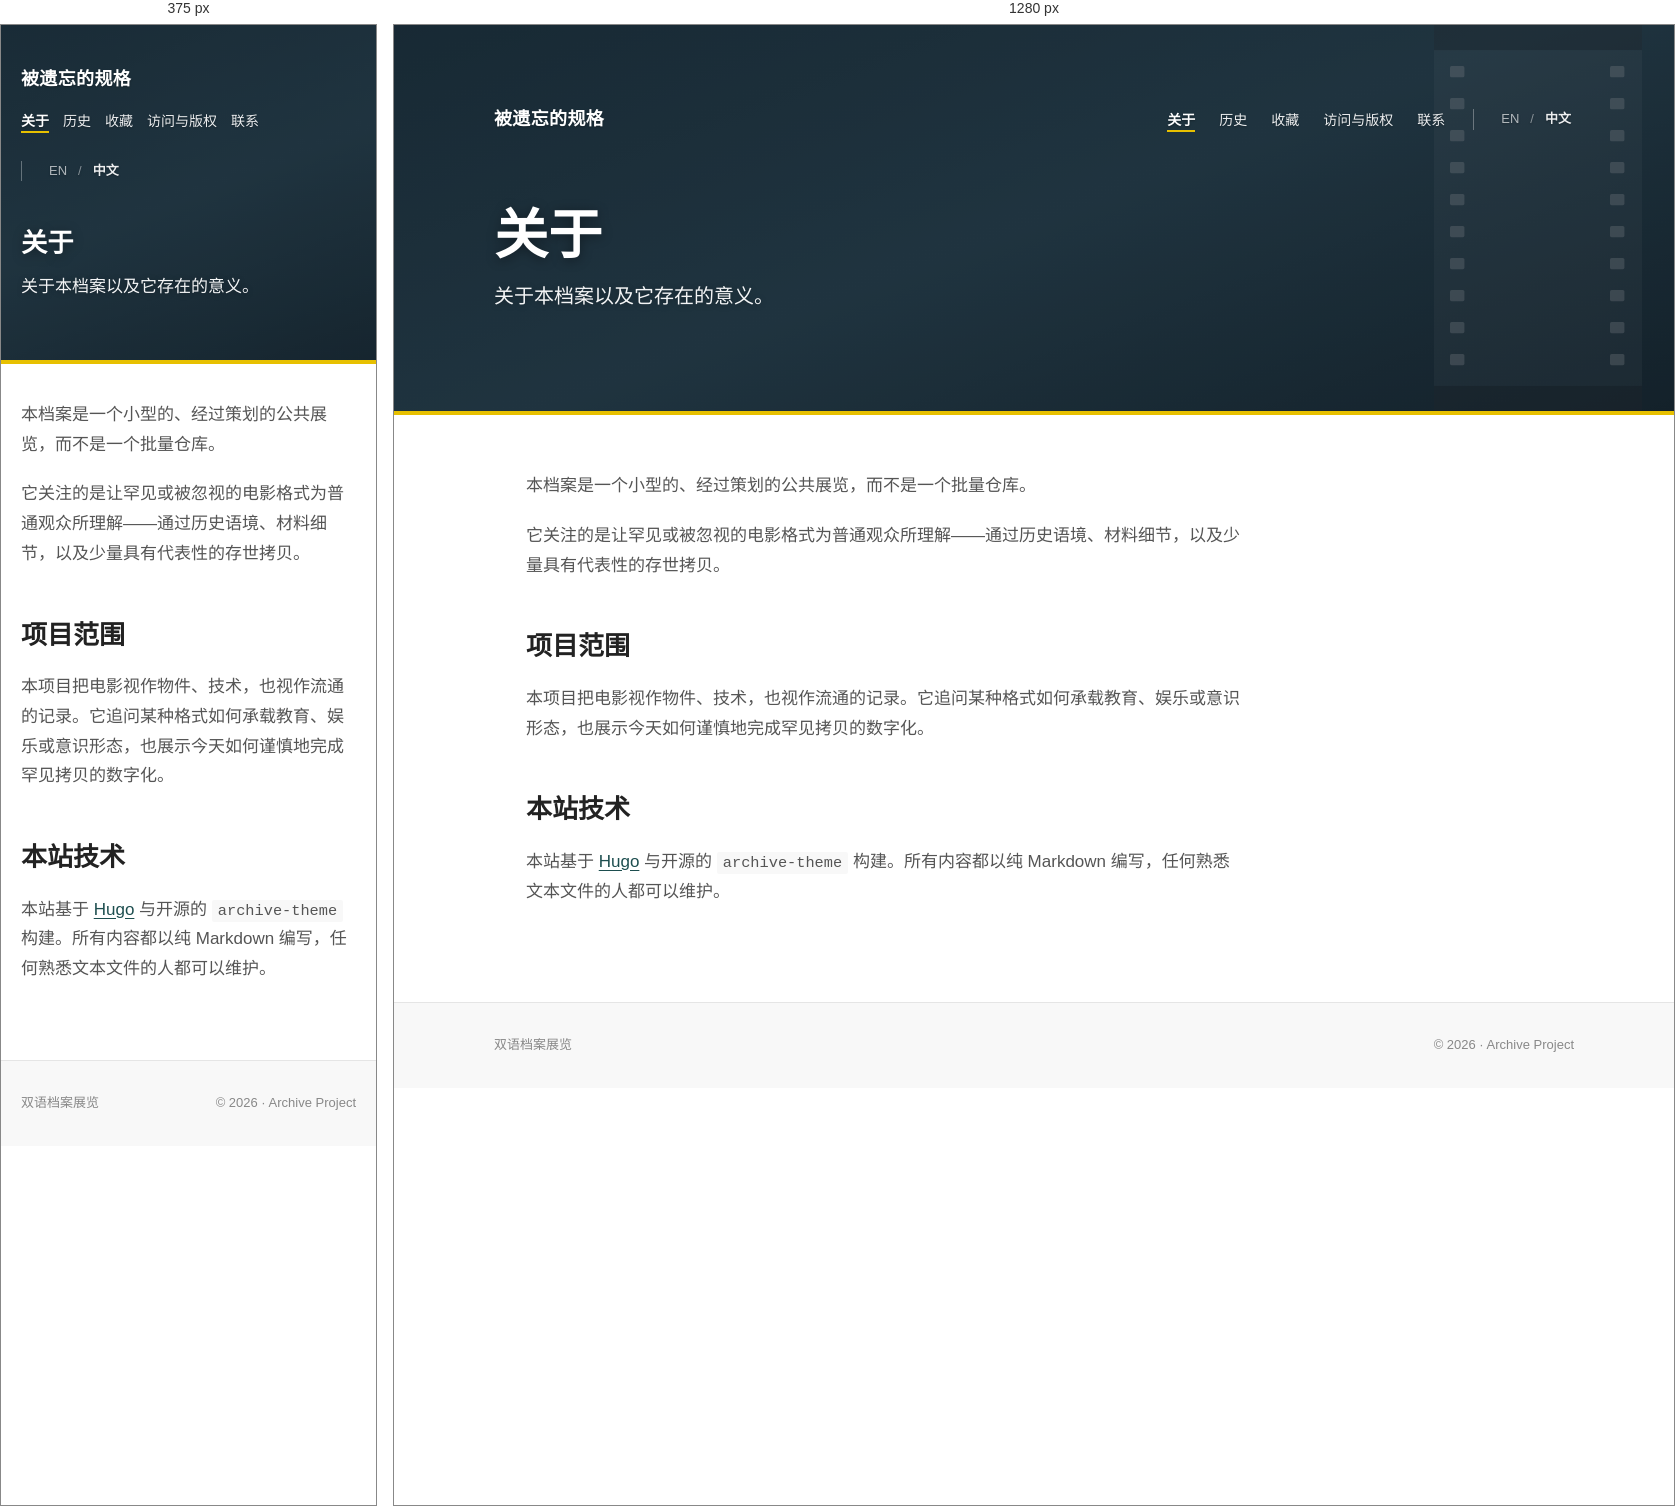
Rendered at 375 px and 1280 px, left to right.

<!-- file: index.html -->
<!DOCTYPE html>
<html lang="zh">
<head><script src="/livereload.js?mindelay=10&amp;v=2&amp;port=1313&amp;path=livereload" data-no-instant defer></script>
<meta charset="UTF-8">
<meta name="viewport" content="width=device-width, initial-scale=1.0">
<title>关于 — 被遗忘的规格</title>

<meta name="generator" content="Hugo 0.152.2">


<link rel="preconnect" href="https://fonts.googleapis.com">
<link rel="preconnect" href="https://fonts.gstatic.com" crossorigin>
<link href="https://fonts.googleapis.com/css2?family=Source+Sans+3:wght@300;400;600;700&family=Noto+Sans+SC:wght@300;400;500;600;700&display=swap" rel="stylesheet">



  
  <link rel="stylesheet" href="/css/main.min.773796c8af5de312873f6019e8444adf33197435647988b1d35fbd74b231e92d.css" integrity="sha256-dzeWyK9d4xKHP2AZ6ERK3zMZdDVkeYix01&#43;9dLIx6S0=">





</head>
<body lang="zh">





  


<header class="banner" style="background-image: url(&#34;/images/banner-default.svg&#34;);">
  <div class="banner-inner">

    <nav class="banner-nav">
      <a href="/zh/" class="brand">被遗忘的规格</a>

      <div class="banner-nav-right">
        <ul class="nav-links">
          
            
            
            
              
            
            
            
              
                
              
            
            <li><a href="/zh/about/" class="active">关于</a></li>
          
            
            
            
              
            
            
            
              
            
            <li><a href="/zh/history/">历史</a></li>
          
            
            
            
              
            
            
            
              
            
            <li><a href="/zh/collection/">收藏</a></li>
          
            
            
            
              
            
            
            
              
            
            <li><a href="/zh/access/">访问与版权</a></li>
          
            
            
            
              
            
            
            
              
            
            <li><a href="/zh/contact/">联系</a></li>
          
        </ul>

        

<div class="lang-toggle">
  
  
    
    
      
      
      
        
      
        
      
      
      
      
        <a href="/about/" hreflang="en">EN</a>
      
    
  
    <span class="sep">/</span>
    
      <span class="current">中文</span>
    
  
</div>


      </div>
    </nav>

    
    
    <h1 class="banner-title">关于</h1>
    
      <p class="banner-subtitle">关于本档案以及它存在的意义。</p>
    

  </div>
</header>


<main class="container">
  



  <article class="prose"><p>本档案是一个小型的、经过策划的公共展览，而不是一个批量仓库。</p>
<p>它关注的是让罕见或被忽视的电影格式为普通观众所理解——通过历史语境、材料细节，以及少量具有代表性的存世拷贝。</p>
<h2 id="项目范围">项目范围</h2>
<p>本项目把电影视作物件、技术，也视作流通的记录。它追问某种格式如何承载教育、娱乐或意识形态，也展示今天如何谨慎地完成罕见拷贝的数字化。</p>
<h2 id="本站技术">本站技术</h2>
<p>本站基于 <a href="https://gohugo.io">Hugo</a> 与开源的 <code>archive-theme</code> 构建。所有内容都以纯 Markdown 编写，任何熟悉文本文件的人都可以维护。</p>
</article>






</main>

<footer class="site-footer">
  <div class="footer-inner">
    <div>双语档案展览</div>
    <div>© 2026 · Archive Project</div>
  </div>
</footer>


</body>
</html>


/* @media block from main.min.773796c8af5de312873f6019e8444adf33197435647988b1d35fbd74b231e92d.css */
@media(max-width:800px){:root{--page-pad:20px}.banner{padding:40px var(--page-pad)60px}.banner-nav{flex-direction:column;align-items:flex-start;margin-bottom:48px}.banner-nav-right{width:100%;justify-content:space-between}.nav-links{gap:14px;font-size:13px}.banner-title{font-size:clamp(26px,7vw,36px)}.banner-subtitle{font-size:17px}.container{padding:36px var(--page-pad)}.meta-table{grid-template-columns:1fr;gap:4px;padding:16px}.meta-table dt{margin-top:8px}.prose figure.wide{width:100%;margin-left:0;max-width:100%}}